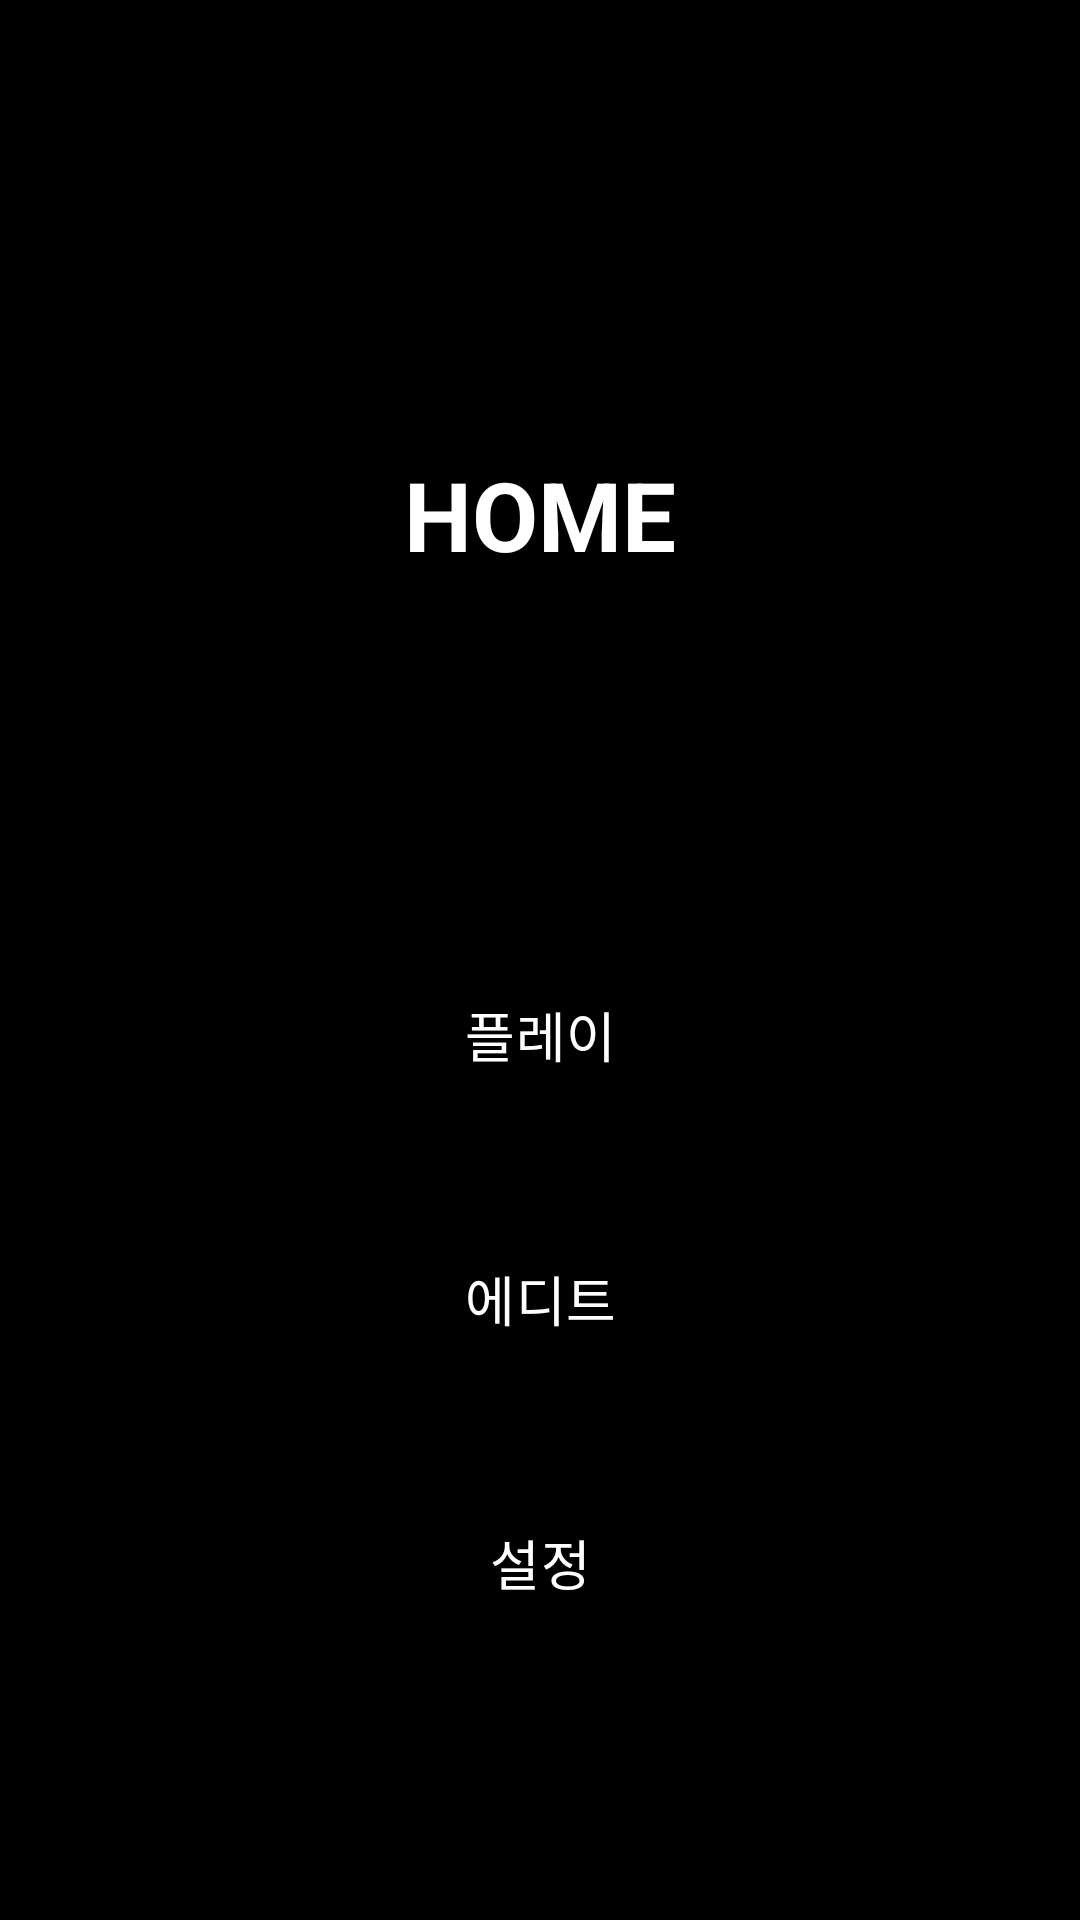

Android layout source for this screen:
<!-- AndroidManifest.xml: application theme Theme.MyRhythmGame -->
<!-- res/layout/scene_home.xml -->
<?xml version="1.0" encoding="utf-8"?>
<LinearLayout xmlns:android="http://schemas.android.com/apk/res/android"
    android:layout_width="match_parent"
    android:layout_height="match_parent"
    android:background="@color/black"
    android:clickable="true"
    android:gravity="center_horizontal"
    android:orientation="vertical"
    android:paddingHorizontal="48dp">

    <TextView
        style="@style/GameTitle"
        android:layout_width="wrap_content"
        android:layout_height="wrap_content"
        android:layout_marginTop="150dp"
        android:layout_marginBottom="120dp"
        android:text="@string/title_home" />

    <Button
        android:id="@+id/playButton"
        style="@style/GameButton"
        android:text="@string/action_play_korean" />

    <Button
        android:id="@+id/editButton"
        style="@style/GameButton"
        android:layout_marginTop="24dp"
        android:text="@string/action_edit_korean" />

    <Button
        android:id="@+id/settingsButton"
        style="@style/GameButton"
        android:layout_marginTop="24dp"
        android:text="@string/action_settings" />
</LinearLayout>
<!-- resources referenced by this layout -->
<resources>
  <color name="black">#FF000000</color>
  <string name="action_edit_korean">에디트</string>
  <string name="action_play_korean">플레이</string>
  <string name="action_settings">설정</string>
  <string name="title_home">HOME</string>
  <style name="GameButton" parent="Widget.Material3.Button.OutlinedButton">
          <item name="android:layout_width">match_parent</item>
          <item name="android:layout_height">64dp</item>
          <item name="android:textSize">18sp</item>
          <item name="android:textColor">@color/white</item>
          <item name="strokeColor">@color/white</item>
          <item name="cornerRadius">4dp</item>
      </style>
  <style name="GameTitle">
          <item name="android:textColor">@color/white</item>
          <item name="android:textSize">32sp</item>
          <item name="android:textStyle">bold</item>
      </style>
  <style name="Theme.MyRhythmGame" parent="Base.Theme.MyRhythmGame" />
  <color name="white">#FFFFFFFF</color>
  <style name="Base.Theme.MyRhythmGame" parent="Theme.Material3.DayNight.NoActionBar">
          
          
      </style>
</resources>
